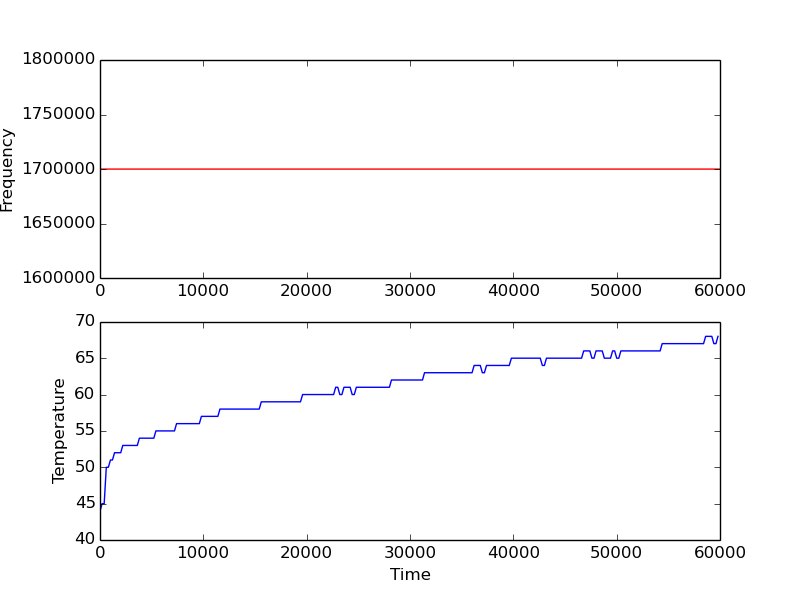

Data behind this chart, as committed beside it:
8, 44, 44, 44, 44
204, 45, 45, 45, 45
405, 45, 45, 45, 45
610, 50, 50, 50, 50
810, 50, 50, 50, 50
1010, 51, 51, 51, 51
1205, 51, 51, 51, 51
1406, 52, 52, 52, 52
1606, 52, 52, 52, 52
1807, 52, 52, 52, 52
2007, 52, 52, 52, 52
2203, 53, 53, 53, 53
2408, 53, 53, 53, 53
2604, 53, 53, 53, 53
2810, 53, 53, 53, 53
3010, 53, 53, 53, 53
3211, 53, 53, 53, 53
3404, 53, 53, 53, 53
3609, 53, 53, 53, 53
3811, 54, 54, 54, 54
4006, 54, 54, 54, 54
4202, 54, 54, 54, 54
4403, 54, 54, 54, 54
4603, 54, 54, 54, 54
4807, 54, 54, 54, 54
5004, 54, 54, 54, 54
5209, 54, 54, 54, 54
5409, 55, 55, 55, 55
5605, 55, 55, 55, 55
5805, 55, 55, 55, 55
6005, 55, 55, 55, 55
6210, 55, 55, 55, 55
6407, 55, 55, 55, 55
6602, 55, 55, 55, 55
6806, 55, 55, 55, 55
7003, 55, 55, 55, 55
7208, 55, 55, 55, 55
7408, 56, 56, 56, 56
7608, 56, 56, 56, 56
7809, 56, 56, 56, 56
8009, 56, 56, 56, 56
8205, 56, 56, 56, 56
8405, 56, 56, 56, 56
8605, 56, 56, 56, 56
8807, 56, 56, 56, 56
9006, 56, 56, 56, 56
9202, 56, 56, 56, 56
9413, 56, 56, 56, 56
9613, 56, 56, 56, 56
9813, 57, 57, 57, 57
10014, 57, 57, 57, 57
10214, 57, 57, 57, 57
10420, 57, 57, 57, 57
10620, 57, 57, 57, 57
10813, 57, 57, 57, 57
11010, 57, 57, 57, 57
11205, 57, 57, 57, 57
11406, 57, 57, 57, 57
11606, 58, 58, 58, 58
11806, 58, 58, 58, 58
12007, 58, 58, 58, 58
... 239 more rows
